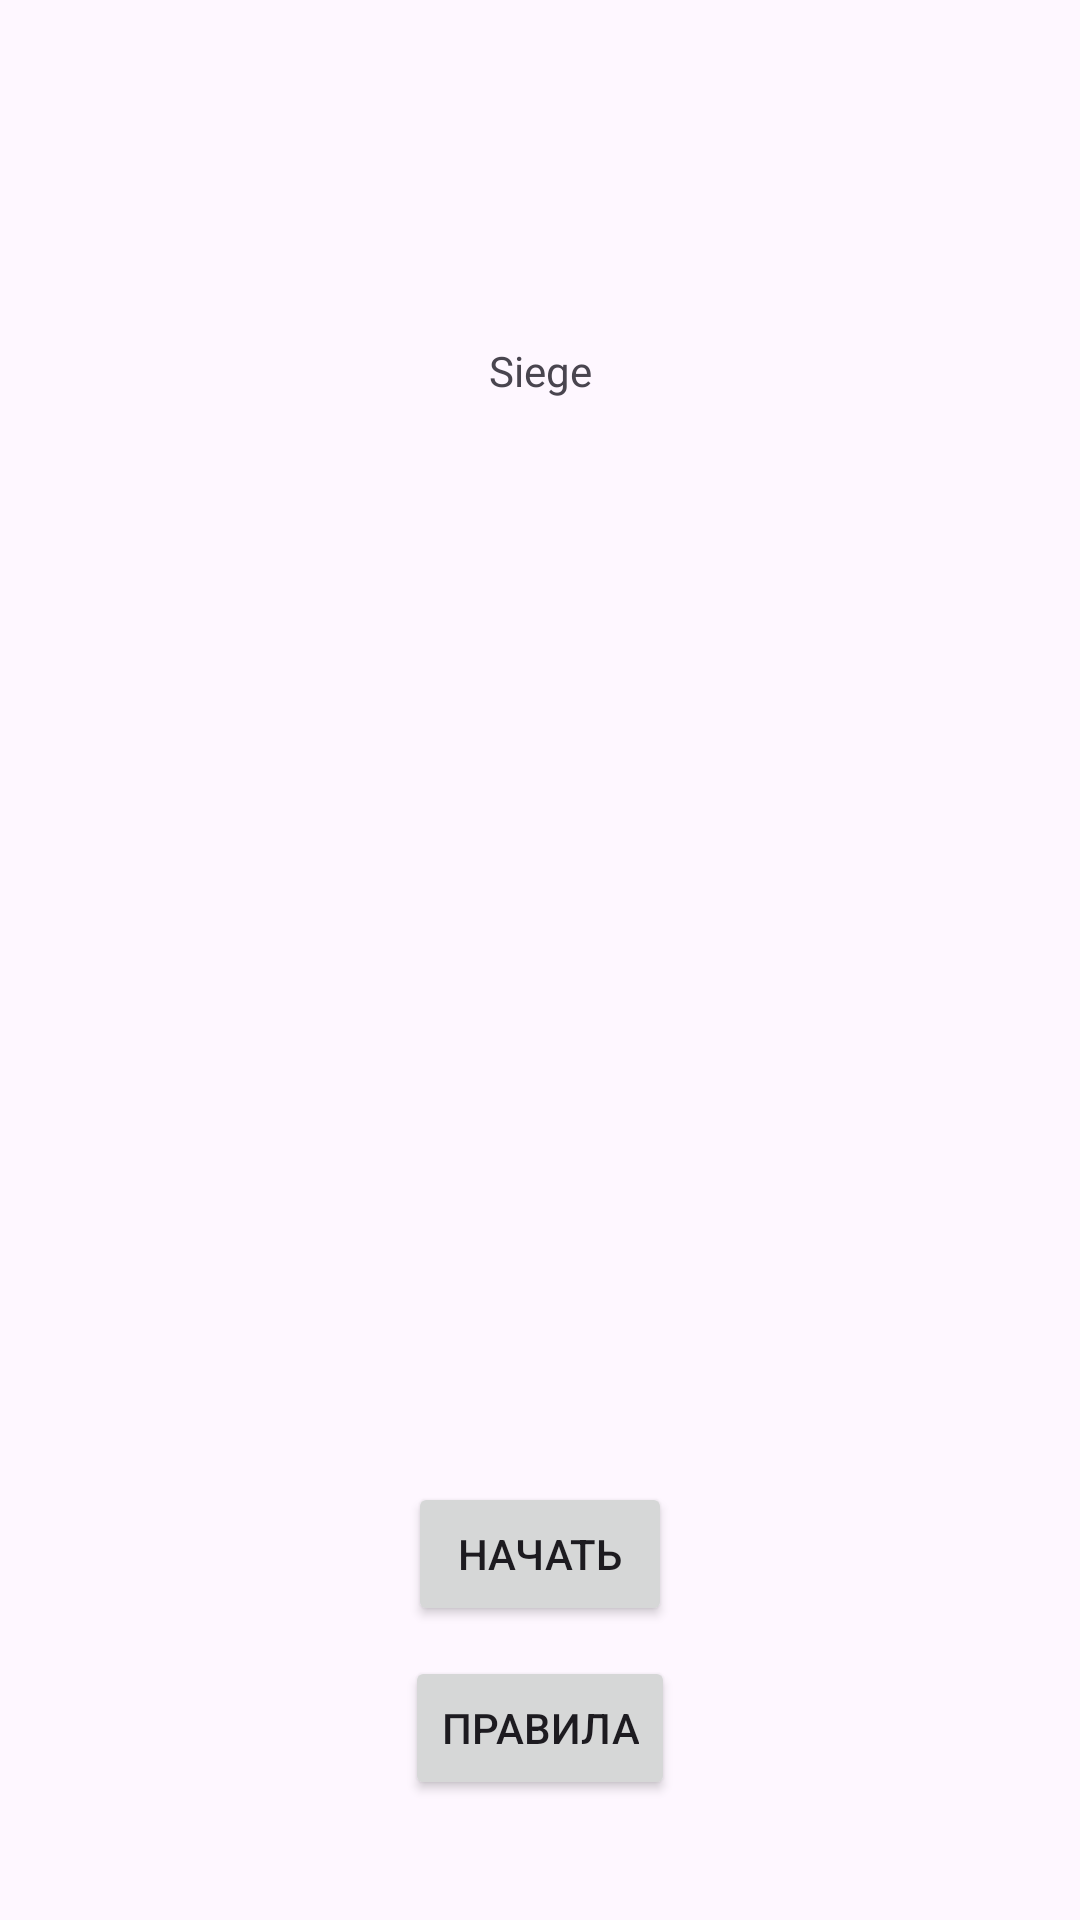

Here is an Android app screen rendered from its layout file. Give the layout XML and the strings, colors and styles it references.
<!-- AndroidManifest.xml: application theme Theme.Siege -->
<!-- res/layout/fragment_menu.xml -->
<?xml version="1.0" encoding="utf-8"?>
<androidx.constraintlayout.widget.ConstraintLayout xmlns:android="http://schemas.android.com/apk/res/android"
    xmlns:app="http://schemas.android.com/apk/res-auto"
    xmlns:tools="http://schemas.android.com/tools"
    android:layout_width="match_parent"
    android:layout_height="match_parent"
    tools:context=".view.MenuFragment">

    <Button
        android:id="@+id/rules_btn"
        android:layout_width="wrap_content"
        android:layout_height="wrap_content"
        android:layout_marginBottom="40dp"
        android:text="@string/rules"
        app:layout_constraintBottom_toBottomOf="parent"
        app:layout_constraintEnd_toEndOf="parent"
        app:layout_constraintStart_toStartOf="parent" />

    <Button
        android:id="@+id/start_btn"
        android:layout_width="wrap_content"
        android:layout_height="wrap_content"
        android:layout_marginBottom="10dp"
        android:text="@string/start"
        app:layout_constraintBottom_toTopOf="@+id/rules_btn"
        app:layout_constraintEnd_toEndOf="parent"
        app:layout_constraintStart_toStartOf="parent" />

    <TextView
        android:id="@+id/textView"
        android:layout_width="wrap_content"
        android:layout_height="wrap_content"
        android:text="@string/app_name"
        app:layout_constraintBottom_toTopOf="@+id/imageView"
        app:layout_constraintEnd_toEndOf="parent"
        app:layout_constraintStart_toStartOf="parent"
        app:layout_constraintTop_toTopOf="parent" />

    <ImageView
        android:id="@+id/imageView"
        android:layout_width="wrap_content"
        android:layout_height="wrap_content"
        app:layout_constraintBottom_toTopOf="@+id/start_btn"
        app:layout_constraintEnd_toEndOf="parent"
        app:layout_constraintStart_toStartOf="parent"
        app:layout_constraintTop_toTopOf="parent"
        tools:src="@tools:sample/avatars" />
</androidx.constraintlayout.widget.ConstraintLayout>
<!-- resources referenced by this layout -->
<resources>
  <string name="app_name">Siege</string>
  <string name="rules">правила</string>
  <string name="start">начать</string>
  <style name="Theme.Siege" parent="Base.Theme.Siege" />
  <style name="Base.Theme.Siege" parent="Theme.Material3.DayNight.NoActionBar">
          
          
      </style>
</resources>
